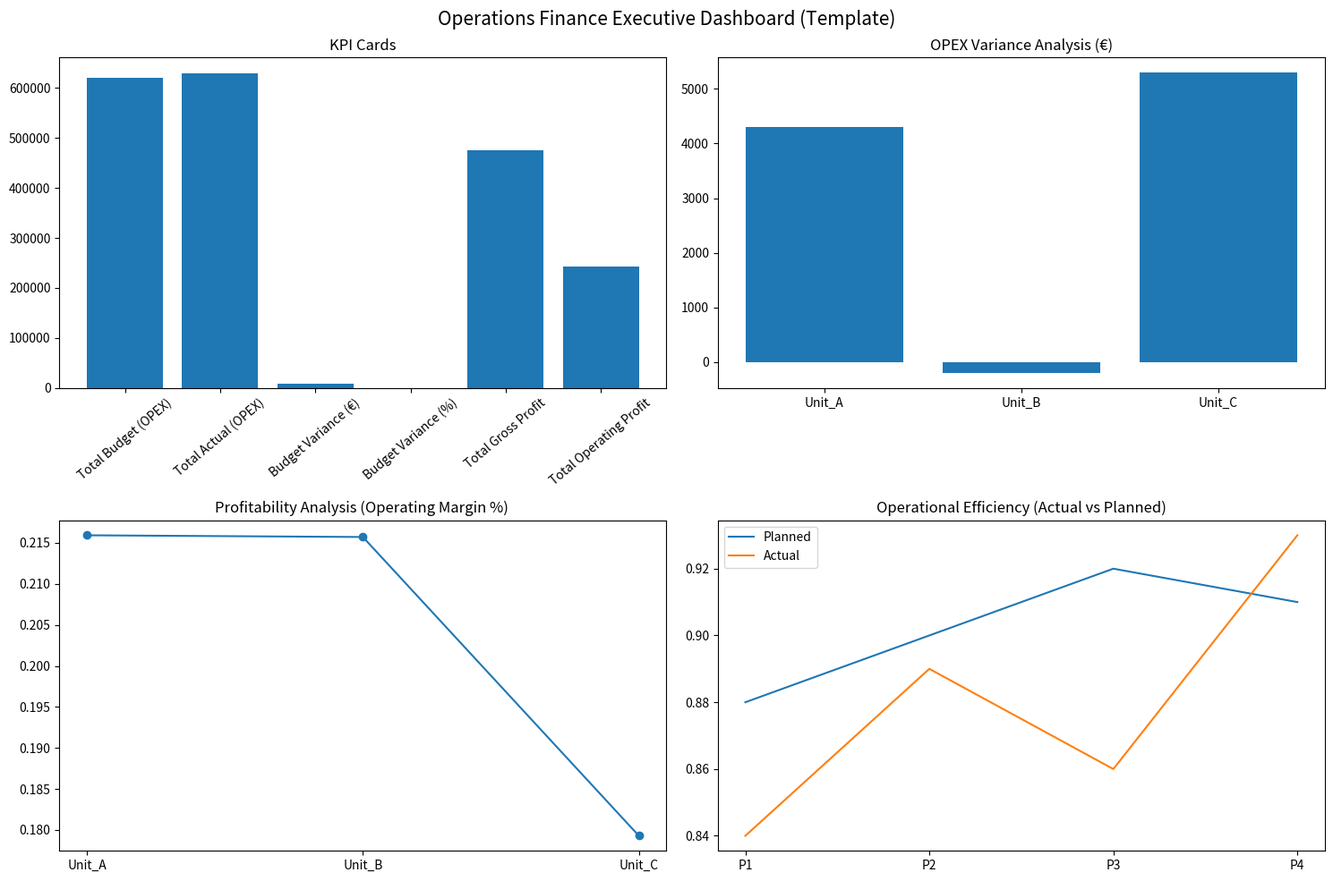

Reproduce this figure in Python.
"""
Operations Finance Executive Dashboard Template

Reusable template for decision-oriented executive reporting with placeholder
structures for budget, actuals, operational metrics, and revenue/profitability.

Dependencies:
    - pandas
    - matplotlib

Usage:
    python operations_finance_dashboard_template.py
"""

from __future__ import annotations

from dataclasses import dataclass
from typing import Dict, List

import matplotlib.pyplot as plt
import pandas as pd


# -----------------------------
# 1) Placeholder input datasets
# -----------------------------
# Replace these with your actual data pipelines / ERP exports / BI extracts.
# Keep column names to preserve compatibility with the calculations below.

# Budget vs actual financials by business unit/category/period.
# BUDGET DATA GOES HERE: columns like planned spend, planned revenue, planned profit.
# ACTUAL COST DATA GOES HERE: columns like actual spend, actual revenue, actual profit.
def load_placeholder_finance_data() -> pd.DataFrame:
    return pd.DataFrame(
        {
            "period": ["P1", "P1", "P1", "P2", "P2", "P2"],
            "business_unit": ["Unit_A", "Unit_B", "Unit_C", "Unit_A", "Unit_B", "Unit_C"],
            "opex_budget": [120_000, 95_000, 88_000, 130_000, 97_000, 90_000],
            "opex_actual": [125_500, 90_500, 92_200, 128_800, 101_300, 91_100],
            "revenue_budget": [250_000, 180_000, 140_000, 260_000, 185_000, 145_000],
            "revenue_actual": [248_400, 176_500, 149_200, 272_200, 188_500, 142_800],
            "gross_profit_actual": [98_200, 72_000, 59_800, 112_900, 75_500, 56_400],
            "operating_profit_actual": [52_700, 38_600, 27_900, 59_800, 40_100, 24_500],
        }
    )


# Operational metric placeholders.
# OPERATIONAL METRICS GO HERE: planned throughput/utilization/service-level and actual values.
def load_placeholder_operational_data() -> pd.DataFrame:
    return pd.DataFrame(
        {
            "period": ["P1", "P2", "P3", "P4"],
            "planned_operational_rate": [0.88, 0.90, 0.92, 0.91],
            "actual_operational_rate": [0.84, 0.89, 0.86, 0.93],
            "planned_cycle_time_min": [48, 47, 46, 46],
            "actual_cycle_time_min": [50, 48, 49, 45],
        }
    )


# Risk threshold configuration placeholders.
# EARLY WARNING THRESHOLDS GO HERE: values can be tuned by leadership policy.
def load_placeholder_thresholds() -> Dict[str, float]:
    return {
        "max_opex_variance_pct": 0.05,           # Alert if OPEX actual exceeds budget by >5%
        "min_operating_margin_pct": 0.12,        # Alert if operating margin falls below 12%
        "min_operational_rate_attainment": 0.95, # Alert if actual/planned operational rate <95%
    }


@dataclass
class DashboardOutputs:
    kpi_table: pd.DataFrame
    opex_variance_detail: pd.DataFrame
    profitability_detail: pd.DataFrame
    revenue_contribution: pd.DataFrame
    operational_efficiency: pd.DataFrame
    warnings: List[str]


# -----------------------------
# 2) KPI calculation engine
# -----------------------------
def calculate_dashboard_kpis(
    finance_df: pd.DataFrame,
    operations_df: pd.DataFrame,
    thresholds: Dict[str, float],
) -> DashboardOutputs:
    df = finance_df.copy()

    # --- Core KPI formulas ---
    # Budget variance (€) = Actual - Budget
    df["opex_variance_eur"] = df["opex_actual"] - df["opex_budget"]

    # Budget variance (%) = (Actual - Budget) / Budget
    df["opex_variance_pct"] = df["opex_variance_eur"] / df["opex_budget"]

    # Margin % (gross) = Gross profit / Revenue actual
    df["gross_margin_pct"] = df["gross_profit_actual"] / df["revenue_actual"]

    # Margin % (operating) = Operating profit / Revenue actual
    df["operating_margin_pct"] = df["operating_profit_actual"] / df["revenue_actual"]

    # Revenue contribution % = Unit revenue actual / Total revenue actual
    total_revenue_actual = df["revenue_actual"].sum()
    df["revenue_contribution_pct"] = df["revenue_actual"] / total_revenue_actual

    # Aggregate KPI card dataset.
    kpi_table = pd.DataFrame(
        {
            "kpi": [
                "Total Budget (OPEX)",
                "Total Actual (OPEX)",
                "Budget Variance (€)",
                "Budget Variance (%)",
                "Total Gross Profit",
                "Total Operating Profit",
                "Gross Margin %",
                "Operating Margin %",
            ],
            "value": [
                df["opex_budget"].sum(),
                df["opex_actual"].sum(),
                df["opex_variance_eur"].sum(),
                df["opex_variance_eur"].sum() / df["opex_budget"].sum(),
                df["gross_profit_actual"].sum(),
                df["operating_profit_actual"].sum(),
                df["gross_profit_actual"].sum() / total_revenue_actual,
                df["operating_profit_actual"].sum() / total_revenue_actual,
            ],
        }
    )

    # OPEX variance analysis table (management drill-down).
    opex_variance_detail = (
        df.groupby(["period", "business_unit"], as_index=False)
        .agg(
            opex_budget=("opex_budget", "sum"),
            opex_actual=("opex_actual", "sum"),
            opex_variance_eur=("opex_variance_eur", "sum"),
            opex_variance_pct=("opex_variance_pct", "mean"),
        )
        .sort_values(["period", "opex_variance_eur"], ascending=[True, False])
    )

    # Profitability analysis table.
    profitability_detail = (
        df.groupby(["period", "business_unit"], as_index=False)
        .agg(
            revenue_actual=("revenue_actual", "sum"),
            gross_profit_actual=("gross_profit_actual", "sum"),
            operating_profit_actual=("operating_profit_actual", "sum"),
        )
    )
    profitability_detail["gross_margin_pct"] = (
        profitability_detail["gross_profit_actual"] / profitability_detail["revenue_actual"]
    )
    profitability_detail["operating_margin_pct"] = (
        profitability_detail["operating_profit_actual"]
        / profitability_detail["revenue_actual"]
    )

    # Revenue summary with contribution.
    revenue_contribution = (
        df.groupby("business_unit", as_index=False)
        .agg(
            revenue_budget=("revenue_budget", "sum"),
            revenue_actual=("revenue_actual", "sum"),
        )
        .sort_values("revenue_actual", ascending=False)
    )
    revenue_contribution["revenue_variance_eur"] = (
        revenue_contribution["revenue_actual"] - revenue_contribution["revenue_budget"]
    )
    revenue_contribution["revenue_contribution_pct"] = (
        revenue_contribution["revenue_actual"] / revenue_contribution["revenue_actual"].sum()
    )

    # Operational efficiency analysis.
    operational_efficiency = operations_df.copy()

    # Actual vs planned operational rate = actual_rate / planned_rate
    operational_efficiency["operational_rate_attainment"] = (
        operational_efficiency["actual_operational_rate"]
        / operational_efficiency["planned_operational_rate"]
    )

    # Early warning signal logic.
    warnings: List[str] = []

    if (df["opex_variance_pct"] > thresholds["max_opex_variance_pct"]).any():
        warnings.append(
            "OPEX variance exceeded threshold in at least one business unit/period."
        )

    if (profitability_detail["operating_margin_pct"] < thresholds["min_operating_margin_pct"]).any():
        warnings.append(
            "Operating margin dropped below minimum threshold in at least one segment."
        )

    if (
        operational_efficiency["operational_rate_attainment"]
        < thresholds["min_operational_rate_attainment"]
    ).any():
        warnings.append(
            "Operational rate attainment below threshold in at least one period."
        )

    return DashboardOutputs(
        kpi_table=kpi_table,
        opex_variance_detail=opex_variance_detail,
        profitability_detail=profitability_detail,
        revenue_contribution=revenue_contribution,
        operational_efficiency=operational_efficiency,
        warnings=warnings,
    )


# -----------------------------
# 3) Dashboard rendering
# -----------------------------
def render_dashboard(outputs: DashboardOutputs) -> None:
    fig, axes = plt.subplots(2, 2, figsize=(15, 10))
    fig.suptitle("Operations Finance Executive Dashboard (Template)", fontsize=15)

    # KPI Cards (visualized as bar chart for template simplicity)
    kpis_to_plot = outputs.kpi_table.head(6)
    axes[0, 0].bar(kpis_to_plot["kpi"], kpis_to_plot["value"])
    axes[0, 0].set_title("KPI Cards")
    axes[0, 0].tick_params(axis="x", rotation=40)

    # OPEX variance analysis
    opex_plot = (
        outputs.opex_variance_detail.groupby("business_unit", as_index=False)["opex_variance_eur"].sum()
    )
    axes[0, 1].bar(opex_plot["business_unit"], opex_plot["opex_variance_eur"])
    axes[0, 1].set_title("OPEX Variance Analysis (€)")

    # Profitability analysis (operating margin by unit)
    profit_plot = (
        outputs.profitability_detail.groupby("business_unit", as_index=False)["operating_margin_pct"].mean()
    )
    axes[1, 0].plot(profit_plot["business_unit"], profit_plot["operating_margin_pct"], marker="o")
    axes[1, 0].set_title("Profitability Analysis (Operating Margin %) ")

    # Operational efficiency: actual vs planned rate
    ops_plot = outputs.operational_efficiency
    axes[1, 1].plot(ops_plot["period"], ops_plot["planned_operational_rate"], label="Planned")
    axes[1, 1].plot(ops_plot["period"], ops_plot["actual_operational_rate"], label="Actual")
    axes[1, 1].set_title("Operational Efficiency (Actual vs Planned)")
    axes[1, 1].legend()

    plt.tight_layout()
    plt.show()


# -----------------------------
# 4) Executive summary builder
# -----------------------------
def generate_executive_summary(outputs: DashboardOutputs) -> str:
    total_opex_variance = float(
        outputs.kpi_table.loc[
            outputs.kpi_table["kpi"] == "Budget Variance (€)", "value"
        ].iloc[0]
    )
    operating_margin = float(
        outputs.kpi_table.loc[
            outputs.kpi_table["kpi"] == "Operating Margin %", "value"
        ].iloc[0]
    )

    risk_text = (
        " | ".join(outputs.warnings)
        if outputs.warnings
        else "No threshold breaches detected in current template data."
    )

    return (
        "Executive Summary:\n"
        f"- Current OPEX variance totals: {total_opex_variance:,.2f}.\n"
        f"- Current operating margin: {operating_margin:.2%}.\n"
        "- Revenue and profitability should be reviewed by business unit contribution table.\n"
        f"- Early warning signals: {risk_text}"
    )


# -----------------------------
# 5) Script entry point
# -----------------------------
def main() -> None:
    finance_df = load_placeholder_finance_data()
    operations_df = load_placeholder_operational_data()
    thresholds = load_placeholder_thresholds()

    outputs = calculate_dashboard_kpis(finance_df, operations_df, thresholds)

    print(generate_executive_summary(outputs))
    print("\n=== KPI TABLE ===")
    print(outputs.kpi_table)
    print("\n=== REVENUE SUMMARY ===")
    print(outputs.revenue_contribution)
    print("\n=== RISK / EARLY WARNING SIGNALS ===")
    print(outputs.warnings if outputs.warnings else "No warnings")

    render_dashboard(outputs)


if __name__ == "__main__":
    main()
